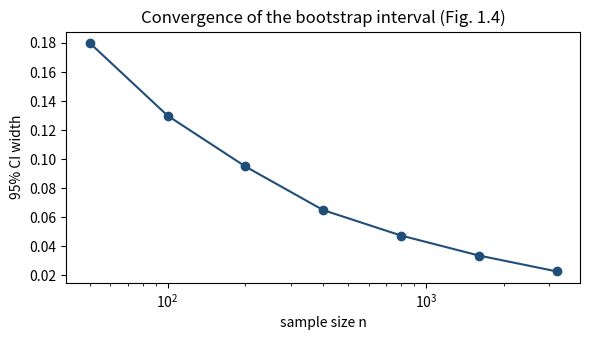

Recreate this plot in Python.
#!/usr/bin/env python3
"""01_variance.py — Chapter 1 companion.

Implements the Box 1.1 temperature/softmax demonstration, the bootstrap
confidence-interval pattern of Sections 1.2 and 1.5, and the Figure 1.4
convergence chart. NumPy + Matplotlib only; no API key required.
"""
import numpy as np
import matplotlib
matplotlib.use("Agg")
import matplotlib.pyplot as plt

rng = np.random.default_rng(11)

# --- Box 1.1: temperature-controlled softmax ----------------------------------
def softmax_T(logits: np.ndarray, T: float) -> np.ndarray:
    z = np.asarray(logits, dtype=float) / T
    z -= z.max()
    p = np.exp(z)
    return p / p.sum()

# --- Bootstrap CI pattern ------------------------------------------------------
def bootstrap_ci(outcomes, metric, B=2000, alpha=0.05, seed=1):
    r = np.random.default_rng(seed)
    outcomes = np.asarray(outcomes)
    n = len(outcomes)
    boots = np.array([metric(outcomes[r.integers(0, n, size=n)]) for _ in range(B)])
    return (metric(outcomes),
            float(np.percentile(boots, 100 * alpha / 2)),
            float(np.percentile(boots, 100 * (1 - alpha / 2))))

def main() -> None:
    print("=" * 72)
    print("01_variance — non-determinism, sampling, and interval discipline")
    print("=" * 72)

    print("\n[1] Box 1.1: the same logits, three temperatures")
    logits = np.array([2.0, 1.0, 0.2, -1.0])
    tokens = ["approve", "refer", "decline", "escalate"]
    for T in (0.1, 1.0, 2.0):
        p = softmax_T(logits, T)
        draws = rng.choice(len(tokens), size=10_000, p=p)
        freq = np.bincount(draws, minlength=4) / 10_000
        row = ", ".join(f"{t}={f:.3f}" for t, f in zip(tokens, freq))
        print(f"    T={T:>3}: p(argmax)={p.max():.3f} | empirical: {row}")

    print("\n[2] Bootstrap CI on a 200-case accuracy sample")
    outcomes = (rng.random(200) < 0.87).astype(int)
    acc, lo, hi = bootstrap_ci(outcomes, np.mean, seed=2)
    print(f"    accuracy = {acc:.3f}, 95% CI [{lo:.3f}, {hi:.3f}] (width {hi-lo:.3f})")

    print("\n[3] Figure 1.4: CI width vs sample size (convergence chart)")
    ns = [50, 100, 200, 400, 800, 1600, 3200]
    widths = []
    for n in ns:
        o = (np.random.default_rng(n).random(n) < 0.87).astype(int)
        _, lo, hi = bootstrap_ci(o, np.mean, B=1000, seed=n)
        widths.append(hi - lo)
        print(f"    n={n:>5}: CI width = {hi-lo:.4f}")
    plt.figure(figsize=(6, 3.5))
    plt.plot(ns, widths, marker="o", color="#1F4E79")
    plt.xscale("log"); plt.xlabel("sample size n"); plt.ylabel("95% CI width")
    plt.title("Convergence of the bootstrap interval (Fig. 1.4)")
    plt.tight_layout(); plt.savefig("01_convergence.png", dpi=110)
    print("    chart written to 01_convergence.png")

    print("\n[4] Exercise stubs: non-stationary drift and tail statistics")
    drift = np.concatenate([(rng.random(500) < 0.90), (rng.random(500) < 0.80)]).astype(int)
    m1, m2 = drift[:500].mean(), drift[500:].mean()
    print(f"    regime means: first half {m1:.3f}, second half {m2:.3f} — a single pooled CI hides the break")
    lat = rng.lognormal(mean=0.3, sigma=0.8, size=5000)
    p95 = float(np.percentile(lat, 95))
    print(f"    latency: mean {lat.mean():.2f}s vs p95 {p95:.2f}s — the tail, not the mean, is the user experience")

if __name__ == "__main__":
    main()
